Image classification data set "capstone" (ctanyt/GA_Projects on GitHub). Class labels (6): blue spot ray, hybrid grouper, queenfish, red sea bream, sea bass, shovelnose.

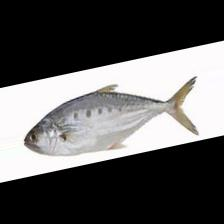
Label: queenfish

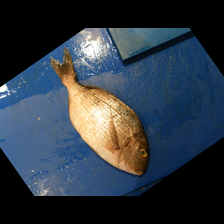
Label: red sea bream

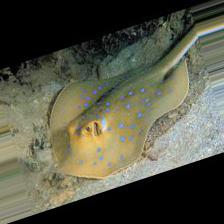
Label: blue spot ray

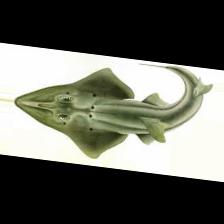
Label: shovelnose

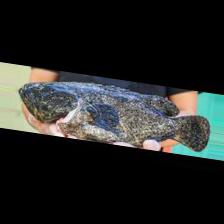
Label: hybrid grouper

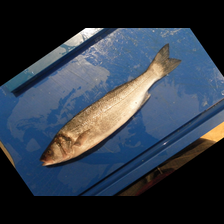
Label: sea bass
